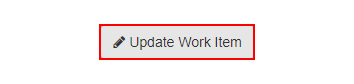
Task: Robotic Enterprise Framework
Workflow: Update_WorkItems

Step 1: click on the button 'Update Work Item' in window 'ACME System 1 - Work Items' (chrome.exe)

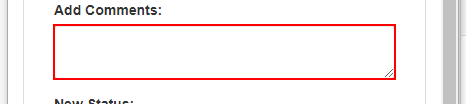
Step 2: type [in_Comment] into the text box in window 'ACME System 1 - Work Items' (chrome.exe)

Step 3: select [in_Status] in the drop-down in window 'ACME System 1 - Work Items' (chrome.exe) (no picture)

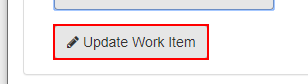
Step 4: click on the button in window 'ACME System 1 - Work Items' (chrome.exe)

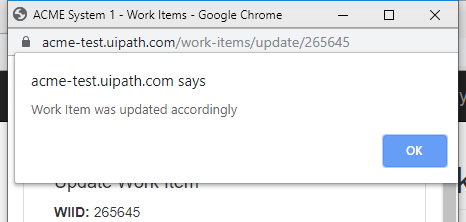
Step 5: Attach Window 'chrome.exe ACME' in window 'ACME System 1 - Work Items*' (chrome.exe)

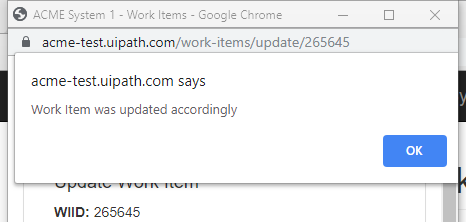
Step 6: Close Window 'chrome.exe ACME'
